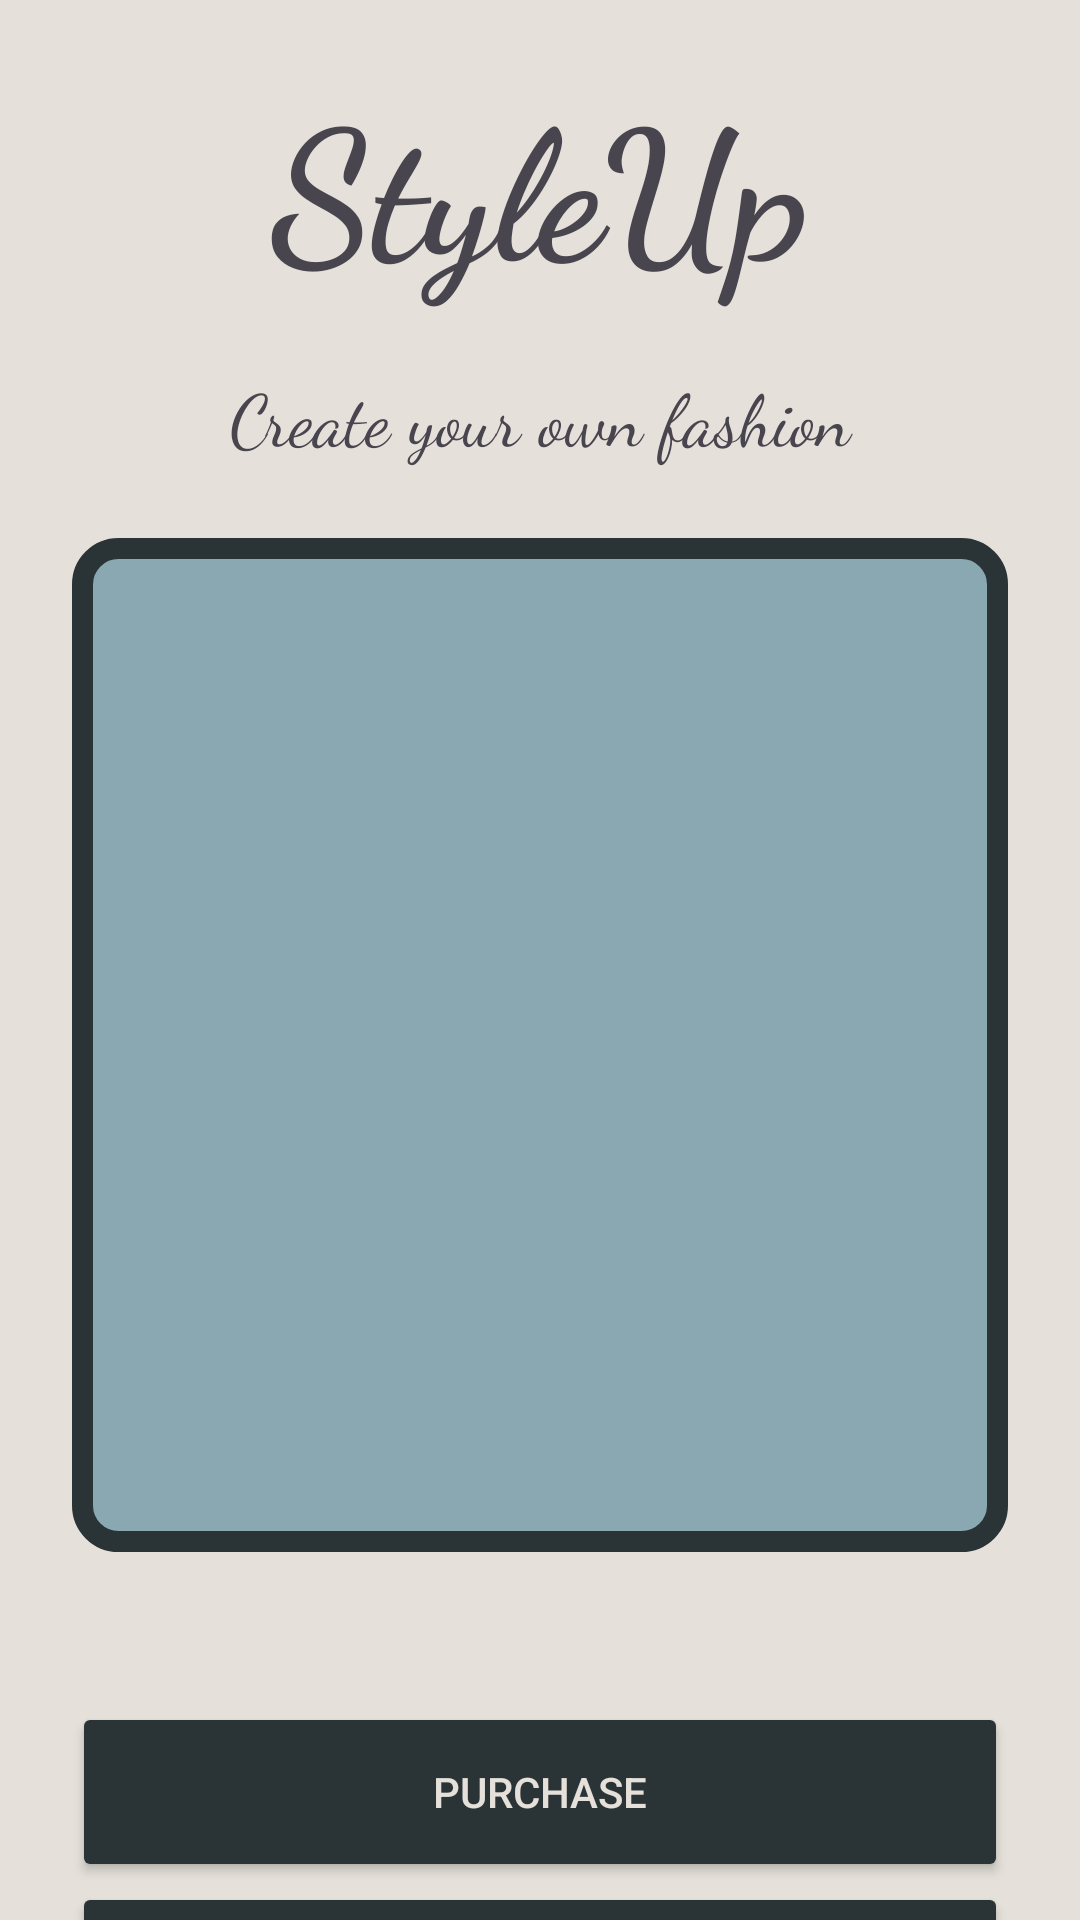

Layout XML and referenced resources for this Android screen:
<!-- AndroidManifest.xml: application theme Theme.OmerFarukAsil_HW2 -->
<!-- res/layout/activity_shopping_card.xml -->
<?xml version="1.0" encoding="utf-8"?>
<androidx.constraintlayout.widget.ConstraintLayout xmlns:android="http://schemas.android.com/apk/res/android"
    xmlns:app="http://schemas.android.com/apk/res-auto"
    xmlns:tools="http://schemas.android.com/tools"
    android:id="@+id/main"
    android:layout_width="match_parent"
    android:layout_height="match_parent"
    android:background="@color/bej"
    tools:context=".activity.ShoppingCardActivity">

    <LinearLayout
        android:id="@+id/buttonLayout"
        android:layout_width="match_parent"
        android:layout_height="160dp"
        android:layout_marginStart="24dp"
        android:layout_marginTop="30dp"
        android:layout_marginEnd="24dp"
        android:gravity="center"
        android:orientation="vertical"
        app:layout_constraintEnd_toEndOf="parent"
        app:layout_constraintStart_toStartOf="parent"
        app:layout_constraintTop_toBottomOf="@+id/recyclerView">

        <Button
            android:id="@+id/purchaseBtn"
            android:layout_width="match_parent"
            android:layout_height="60dp"
            android:layout_weight="0"
            android:backgroundTint="@color/dark_grey"
            android:text="@string/purchase"
            android:textColor="@color/bej" />

        <Button
            android:id="@+id/cancelBtn"
            android:layout_width="match_parent"
            android:layout_height="60dp"
            android:layout_weight="0"
            android:backgroundTint="@color/dark_grey"
            android:text="@string/back_btn"
            android:textColor="@color/bej" />
    </LinearLayout>

    <TextView
        android:id="@+id/motto2"
        android:layout_width="match_parent"
        android:layout_height="wrap_content"
        android:layout_marginTop="16dp"
        android:fontFamily="cursive"
        android:gravity="center"
        android:text="@string/motto"
        android:textSize="24sp"
        app:layout_constraintTop_toBottomOf="@+id/title3"
        tools:layout_editor_absoluteX="0dp" />

    <TextView
        android:id="@+id/title3"
        android:layout_width="match_parent"
        android:layout_height="90dp"
        android:layout_marginTop="16dp"
        android:fontFamily="cursive"
        android:gravity="center"
        android:text="@string/title"
        android:textSize="60sp"
        android:textStyle="bold"
        app:layout_constraintTop_toTopOf="parent"
        tools:layout_editor_absoluteX="0dp" />

    <androidx.recyclerview.widget.RecyclerView
        android:id="@+id/recyclerView"
        android:layout_width="match_parent"
        android:layout_height="338dp"
        android:layout_marginStart="24dp"
        android:layout_marginTop="24dp"
        android:layout_marginEnd="24dp"
        android:background="@drawable/recyclerview_background"
        app:layout_constraintEnd_toEndOf="parent"
        app:layout_constraintStart_toStartOf="parent"
        app:layout_constraintTop_toBottomOf="@+id/motto2" />

</androidx.constraintlayout.widget.ConstraintLayout>
<!-- resources referenced by this layout -->
<resources>
  <color name="bej">#E5E1DA</color>
  <color name="dark_grey">#2A3335</color>
  <!-- drawable recyclerview_background (drawable) -->
  <?xml version="1.0" encoding="utf-8"?>
  <shape xmlns:android="http://schemas.android.com/apk/res/android">
  
      <solid android:color="@color/pastel_blue" />
  
      <stroke
          android:width="7dp"
          android:color="@color/dark_grey" />
  
      <corners android:radius="12dp" />
  
  </shape>
  <string name="back_btn">Back</string>
  <string name="motto">Create your own fashion</string>
  <string name="purchase">Purchase</string>
  <string name="title">StyleUp</string>
  <style name="Theme.OmerFarukAsil_HW2" parent="Base.Theme.OmerFarukAsil_HW2" />
  <color name="pastel_blue">#89A8B2</color>
  <style name="Base.Theme.OmerFarukAsil_HW2" parent="Theme.Material3.DayNight.NoActionBar">
          
          
      </style>
</resources>
